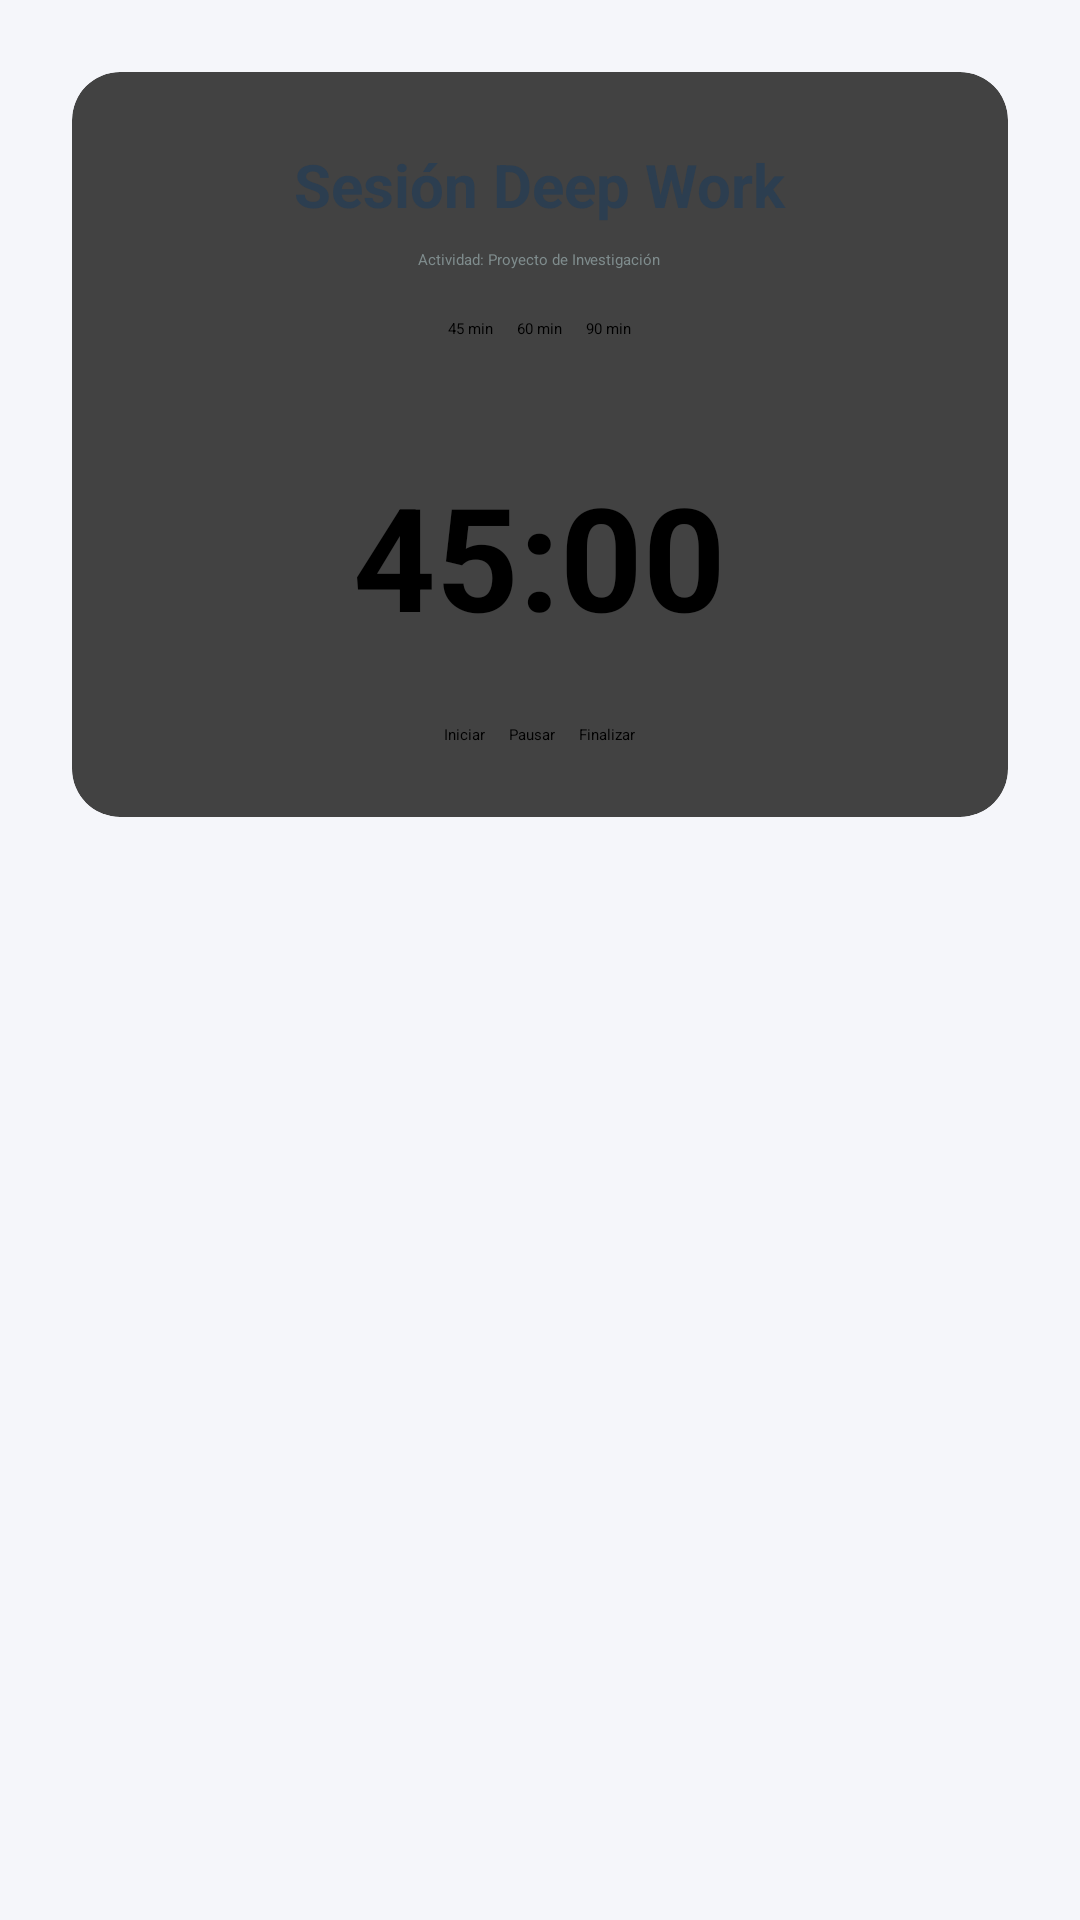

Reconstruct the res/layout file that produces this screen, plus the resources it refers to.
<!-- AndroidManifest.xml: application theme Theme.ProyectoPoo -->
<!-- res/layout/activity_deep_work.xml -->
<?xml version="1.0" encoding="utf-8"?>
<androidx.constraintlayout.widget.ConstraintLayout
    xmlns:android="http://schemas.android.com/apk/res/android"
    xmlns:app="http://schemas.android.com/apk/res-auto"
    android:layout_width="match_parent"
    android:layout_height="match_parent"
    android:background="#F5F6FA">

    <androidx.cardview.widget.CardView
        android:layout_width="0dp"
        android:layout_height="wrap_content"
        android:layout_margin="24dp"
        app:cardCornerRadius="16dp"
        app:layout_constraintTop_toTopOf="parent"
        app:layout_constraintStart_toStartOf="parent"
        app:layout_constraintEnd_toEndOf="parent">

        <LinearLayout
            android:layout_width="match_parent"
            android:layout_height="wrap_content"
            android:orientation="vertical"
            android:padding="24dp"
            android:gravity="center">

            <TextView
                android:layout_width="wrap_content"
                android:layout_height="wrap_content"
                android:text="Sesión Deep Work"
                android:textSize="20sp"
                android:textStyle="bold"
                android:textColor="#2C3E50"/>

            <TextView
                android:layout_width="wrap_content"
                android:layout_height="wrap_content"
                android:text="Actividad: Proyecto de Investigación"
                android:layout_marginTop="8dp"
                android:textColor="#7F8C8D"/>

            <LinearLayout
                android:layout_width="wrap_content"
                android:layout_height="wrap_content"
                android:orientation="horizontal"
                android:layout_marginTop="16dp"
                android:layout_marginBottom="16dp">

                <Button
                    android:id="@+id/btn45"
                    android:layout_width="wrap_content"
                    android:layout_height="wrap_content"
                    android:text="45 min"/>

                <Button
                    android:id="@+id/btn60"
                    android:layout_width="wrap_content"
                    android:layout_height="wrap_content"
                    android:text="60 min"
                    android:layout_marginStart="8dp"/>

                <Button
                    android:id="@+id/btn90"
                    android:layout_width="wrap_content"
                    android:layout_height="wrap_content"
                    android:text="90 min"
                    android:layout_marginStart="8dp"/>
            </LinearLayout>


            <TextView
                android:id="@+id/txtTimerDW"
                android:layout_width="wrap_content"
                android:layout_height="wrap_content"
                android:text="45:00"
                android:textSize="48sp"
                android:textStyle="bold"
                android:layout_margin="24dp"/>

            <LinearLayout
                android:layout_width="wrap_content"
                android:layout_height="wrap_content"
                android:orientation="horizontal">

                <Button
                    android:id="@+id/btnIniciarDW"
                    android:layout_width="wrap_content"
                    android:layout_height="wrap_content"
                    android:text="Iniciar"
                    android:backgroundTint="#2ECC71"/>

                <Button
                    android:id="@+id/btnPausarDW"
                    android:layout_width="wrap_content"
                    android:layout_height="wrap_content"
                    android:text="Pausar"
                    android:layout_marginStart="8dp"
                    android:backgroundTint="#F1C40F"/>

                <Button
                    android:id="@+id/btnFinalizarDW"
                    android:layout_width="wrap_content"
                    android:layout_height="wrap_content"
                    android:text="Finalizar"
                    android:layout_marginStart="8dp"
                    android:backgroundTint="#E74C3C"/>
            </LinearLayout>

        </LinearLayout>
    </androidx.cardview.widget.CardView>

</androidx.constraintlayout.widget.ConstraintLayout>
<!-- resources referenced by this layout -->
<resources>

</resources>
